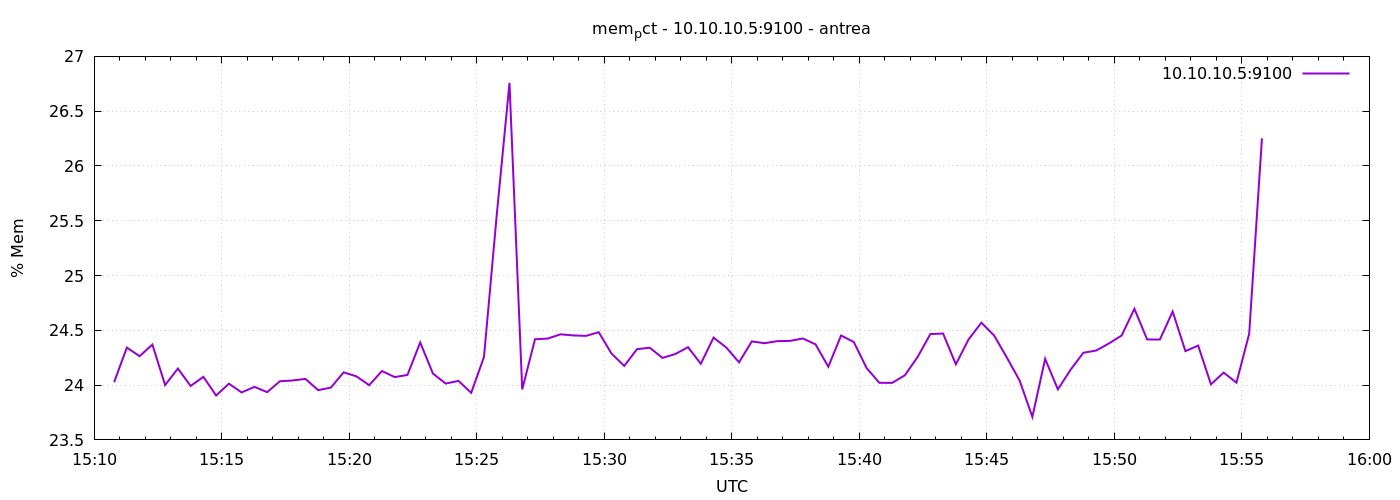

The data file committed next to this chart (first rows):
1777302647	24.026753250639654
1777302677	24.34
1777302707	24.26
1777302737	24.37
1777302767	24
1777302797	24.15
1777302827	23.99
1777302857	24.08
1777302887	23.91
1777302917	24.01
1777302947	23.93
1777302977	23.98
1777303007	23.94
1777303037	24.04
1777303067	24.04
1777303097	24.06
1777303127	23.95
1777303157	23.98
1777303187	24.12
1777303217	24.08
1777303247	24
1777303277	24.13
1777303307	24.07
1777303337	24.09
1777303367	24.39
1777303397	24.11
1777303427	24.01
1777303457	24.04
1777303487	23.93
1777303517	24.26
1777303547	25.55
1777303577	26.76
1777303607	23.96
1777303637	24.42
1777303667	24.42
1777303697	24.46
1777303727	24.45
1777303757	24.45
1777303787	24.48
1777303817	24.29
1777303847	24.18
1777303877	24.33
1777303907	24.34
1777303937	24.25
1777303967	24.28
1777303997	24.35
1777304027	24.19
1777304057	24.43
1777304087	24.34
1777304117	24.21
1777304147	24.4
1777304177	24.38
1777304207	24.4
1777304237	24.4
1777304267	24.43
1777304297	24.37
1777304327	24.17
1777304357	24.45
1777304387	24.39
1777304417	24.16
1777304447	24.02
... 30 more rows
